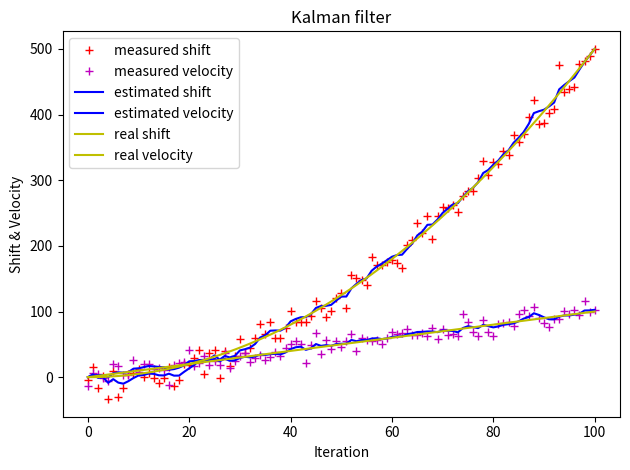

Reproduce this figure in Python.
# encoding=utf-8
# By Liuyiwen
# [redacted]

"""
python3做匀加速小车位置估计的Kalman滤波模拟:
在预测值和传感器测量值之间找到最优解, 是一个最优化后验概率(MAP)的过程。
    将两个高斯概率分布相乘得到重叠部分: 仍然是一个高斯概率分布(融合高斯分布)
    [高斯融合]的结果：
        相当于用把估计的均值取了预测和观测之间的(权衡值)，
        且把估计的方差减小了，这就是[数据融合]的主要目的。
(1). 系统的状态变量总共2个: 位移S和速度v,且假设这两个系统状态变量不相关
(2). 系统建模——状态转移方程:
            [St, Vt]' = [[1, Δt], *  [S(t-1), V(t-1)]' + [1/2*(Δt)^2, Δt]' * a(加速度)
                         [0, 1]]
     系统建模——观测方程:
            [St', Vt'] = [[1, 0], * [St, Vt]' + [ΔSt, ΔVt](误差或噪声)
                           0, 1] 
            测量方式为直接获得位置坐标而无需公式转换，所以观测矩阵H中位移为1,速度为1
"""

import matplotlib.pyplot as plt
import numpy as np


dt = 0.1  # 采样间隔时间(单位s)
t = np.linspace(0, 10, 101, endpoint=True)  # 时间序列
# print('t:', t)
N = len(t)
# print(N)
size = (N, 2)
print(size)
g = 10  # 重力加速度, 模拟自由落体运动位置估计
shift_real = 0.5 * g * t * t  # 真实位移值
velocity_real = g * t  # 真是速率值
# print('x: ', x)
shift_noise = np.random.normal(0, 13.5, size=N)  # 位移高斯白噪声
velocity_noise = np.random.normal(0, 9.9, size=N)  # 速率高斯白噪声
# size_1 = int(round(0.375*N))
# noise_1 = np.random.normal(0, 9.0, size=size_1)
# noise_2 = np.random.normal(0, 11.0, size=N-size_1)
# noise = np.append(noise_1, noise_2) # numpy数组拼接

S_measure = shift_real + shift_noise  # 加入高斯白噪声的位移测量值
V_measure = velocity_real + velocity_noise  # 加入高斯暴躁生的速率测量值

## -----协方差矩阵: 描述变量的相关性
# 过程噪声/扰动(预测噪声)的协方差矩阵:
# 协方差矩阵, 非对角线为0: 两个状态变量独立分布: 位置和速度是不相关的
# 协方差矩阵, 非对角线不为0: 两个状态变量非独立分布: 位置和速度是线性相关的
# 位移s的过程噪声方差为0
Q = np.array([[0.2, 0.1],
              [0.1, 0.2]])
print("Q:\n", Q)

# 系统测量噪声(状态转移噪声/扰动)为常量
# 例如：传感器噪声, 用协方差矩阵R表示
# 测量噪声R增大,动态响应变慢,收敛稳定性变好
R = np.array([[3.0, 0.5],  # R该如何设置初值?
              [0.5, 3.0]])  # R太小不会收敛
print("R:\n", R)

# x系统建模：系统状态转移矩阵A(2*2)
A = np.array([[1, dt], [0, 1]])
print("A:\n", A)

# 控制矩阵B(2*1)
B = np.array([0.5 * dt * dt, dt])
print("\n:", B)

# 外部控制量: 控制输入向量, eg: 重力加速度

# 测量(变换)矩阵H: 测量值当然是由系统状态变量映射出来的,
# eg: 量纲/尺度转换, 将状态变量值转换成传感器读数值
# 系统[状态变量]到实际测量值的转换矩阵: z = h*x+v(测量噪声)
# 系统[状态变量]中,既测量位移,也测量速度，此时相当于单位矩阵
H = np.array([[1, 0],
              [0, 1]])

# 系统初始化
n = Q.shape
# print('n:', n)

m = R.shape
# print('m:', m)

x_hat = np.zeros(size)  # x的后验估计值
print("x_hat:\n", x_hat)

# 后验估计误差协方差矩阵(每次迭代最后需更新)
P = np.eye(2)
print("P:\n", P)

# x的先验估计值(上一次估计值, 每次迭代开始需更新)
x_hat_minus = np.zeros(size)

# 先验估计误差协方差矩阵(每次迭代开始需更新)
P_minus = np.zeros(n)
# print('P_minus init:', P_minus)

# Kalman增益矩阵(2*2)
K = np.zeros((n[0], m[0]))
# print('K:', K)

I = np.eye(n[0], n[1])  # 单位矩阵
# print('I:', I)

# Kalman迭代过程
for i in range(1, N):
    ## --------- predict
    # t-1 到 t时刻的状态预测，得到前验概率
    # (1).状态转移方程
    # x_hat_minus[i] = A.dot(x_hat[i - 1]) + B * g
    x_hat_minus[i] = np.dot(A, x_hat[i - 1]) + B * g

    # (2).误差转移方程
    # P_minus = A.dot(P).dot(A.T) + Q  
    P_minus = np.linalg.multi_dot((A, P, A.T)) + Q

    ## ---------- update
    # 根据观察量对预测状态进行修正，得到后验概率，也就是最优值
    # (3).Kalman增益
    # K = P_minus.dot(H.T).dot(np.linalg.inv(H.dot(P_minus).dot(H.T) + R))
    K = P_minus.dot(H.T).dot(np.linalg.inv(np.linalg.multi_dot((H, P_minus, H.T)) + R))
    print('\n--Round %d K:\n' % i, K)

    # (4).状态修正方程
    z = np.array([S_measure[i], V_measure[i]])  # 测量值, eg: 传感器数据
    x_hat[i] = x_hat_minus[i] + K.dot(z - H.dot(x_hat_minus[i]))

    # (5).误差修正方程
    print(K.dot(H))
    P = (I - K.dot(H)).dot(P_minus)
    # P = P_minus - K.dot(H).dot(P_minus)
    # P = P_minus - np.linalg.multi_dot((K, H, P_minus))
    print('--Round %d P:\n' % i, P)

# 取位移和速度的估计值
S_estimate = [s for (s, v) in x_hat]
V_estimate = [v for (s, v) in x_hat]

# Kalman迭代过程
plt.figure()
plt.plot(S_measure, 'r+', label='measured shift')  # 测量位移值
plt.plot(V_measure, 'm+', label='measured velocity')  # 测量速率值
plt.plot(S_estimate, 'b-', label='estimated shift')  # 估计位移值
plt.plot(V_estimate, 'b-', label='estimated velocity')  # 估计速率值
plt.plot(shift_real, 'y-', label='real shift')  # 真实位移值
plt.plot(velocity_real, 'y-', label='real velocity')  # 真实速率值
plt.legend()
plt.title('Kalman filter')
plt.xlabel('Iteration')
plt.ylabel('Shift & Velocity')
plt.tight_layout()
plt.show()

# 下一步考虑track cross坐标定位的Kalman建模：从单个坐标到81个坐标
# 下一步考虑Intensity建模
# 下一步考虑扩展卡尔曼滤波算法(EKF)对非线性系统建模
# ref:
# https://blog.csdn.net/u010720661/article/details/63253509
